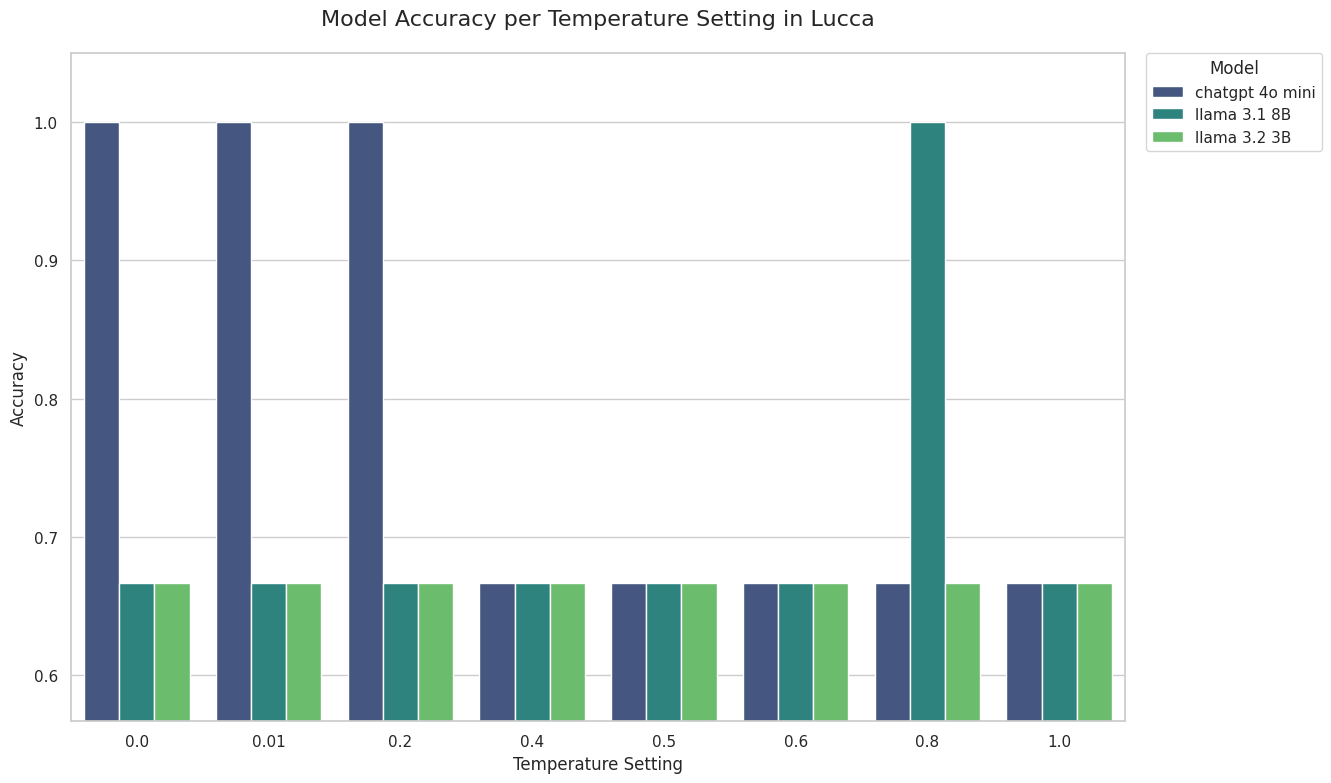

Source code (Python):
import pandas as pd
import seaborn as sns
import matplotlib.pyplot as plt
import io

# 1. Reconstruct the data into a pandas DataFrame (same data as before)
data = {
    'Municipality': ['Lucca'] * 24,
    'Temperature': [
        0.00, 0.00, 0.00, 0.01, 0.01, 0.01, 0.20, 0.20, 0.20,
        0.40, 0.40, 0.40, 0.50, 0.50, 0.50, 0.60, 0.60, 0.60,
        0.80, 0.80, 0.80, 1.00, 1.00, 1.00
    ],
    'Model': [
        'chatgpt 4o mini', 'llama 3.1 8B', 'llama 3.2 3B',
        'chatgpt 4o mini', 'llama 3.1 8B', 'llama 3.2 3B',
        'chatgpt 4o mini', 'llama 3.1 8B', 'llama 3.2 3B',
        'chatgpt 4o mini', 'llama 3.1 8B', 'llama 3.2 3B',
        'chatgpt 4o mini', 'llama 3.1 8B', 'llama 3.2 3B',
        'chatgpt 4o mini', 'llama 3.1 8B', 'llama 3.2 3B',
        'chatgpt 4o mini', 'llama 3.1 8B', 'llama 3.2 3B',
        'chatgpt 4o mini', 'llama 3.1 8B', 'llama 3.2 3B'
    ],
    'accuracy': [
        1.000000, 0.666667, 0.666667, 1.000000, 0.666667, 0.666667,
        1.000000, 0.666667, 0.666667, 0.666667, 0.666667, 0.666667,
        0.666667, 0.666667, 0.666667, 0.666667, 0.666667, 0.666667,
        0.666667, 1.000000, 0.666667, 0.666667, 0.666667, 0.666667
    ]
}
df = pd.DataFrame(data)

# 2. Create the grouped bar plot using Seaborn
plt.figure(figsize=(15, 8)) # Use a wider figure for grouped bars
sns.set_theme(style="whitegrid") # Apply a theme

# Create the bar plot
# x='Temperature' defines the positions of the groups
# y='accuracy' defines the height of the bars
# hue='Model' defines the individual bars within each group by color
barplot = sns.barplot(
    data=df,
    x='Temperature',
    y='accuracy',
    hue='Model',
    palette='viridis' # Example using the 'viridis' color palette
    # ci=None # Use errorbar=None in newer seaborn versions if you don't want error bars
)

# 3. Customize the plot
municipality_name = df['Municipality'].iloc[0]
plt.title(f'Model Accuracy per Temperature Setting in {municipality_name}', fontsize=16, pad=20)
plt.xlabel('Temperature Setting', fontsize=12)
plt.ylabel('Accuracy', fontsize=12)

# Adjust y-axis limits to better show variation, but starting near 0 is often good for bars
# Let's start slightly below the minimum accuracy observed (around 0.66) to give some space
min_accuracy = df['accuracy'].min()
plt.ylim(min_accuracy - 0.1, 1.05) # Start just below minimum, end just above maximum

# Optional: Add value labels on top of bars
# This can get crowded on grouped bar charts, adjust fontsize/fmt as needed
# for container in barplot.containers:
#    barplot.bar_label(container, fmt='%.2f', fontsize=9, padding=3)


# Adjust legend position
plt.legend(title='Model', bbox_to_anchor=(1.02, 1), loc='upper left', borderaxespad=0.)

# 4. Show the plot
plt.tight_layout(rect=[0, 0, 0.9, 1]) # Adjust layout rect to make space for legend
plt.show()